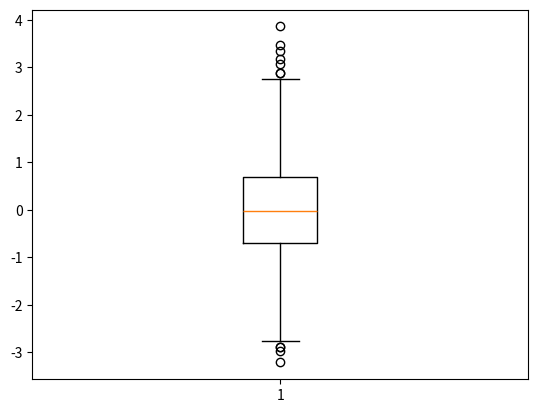

Here is the Python script that generated this plot:
#!/usr/bin/python
#coding: utf-8

import numpy as np
import matplotlib.pyplot as plt

np.random.seed(100)

# 生成一组随机数，数量为1000
data = np.random.normal(size = (1000, ), loc = 0, scale= 1)

# sym 调整好异常值的点的形状
# whis 默认是1.5， 通过调整它的竖直来设置异常值显示的数量，
# 如果想显示尽可能多的异常值，whis设置很小，否则很大
plt.boxplot(data, sym ="o", whis = 1.5)
# plt.boxplot(data, sym ="o", whis = 0.01)
# plt.boxplot(data, sym ="o", whis = 999)
plt.show()